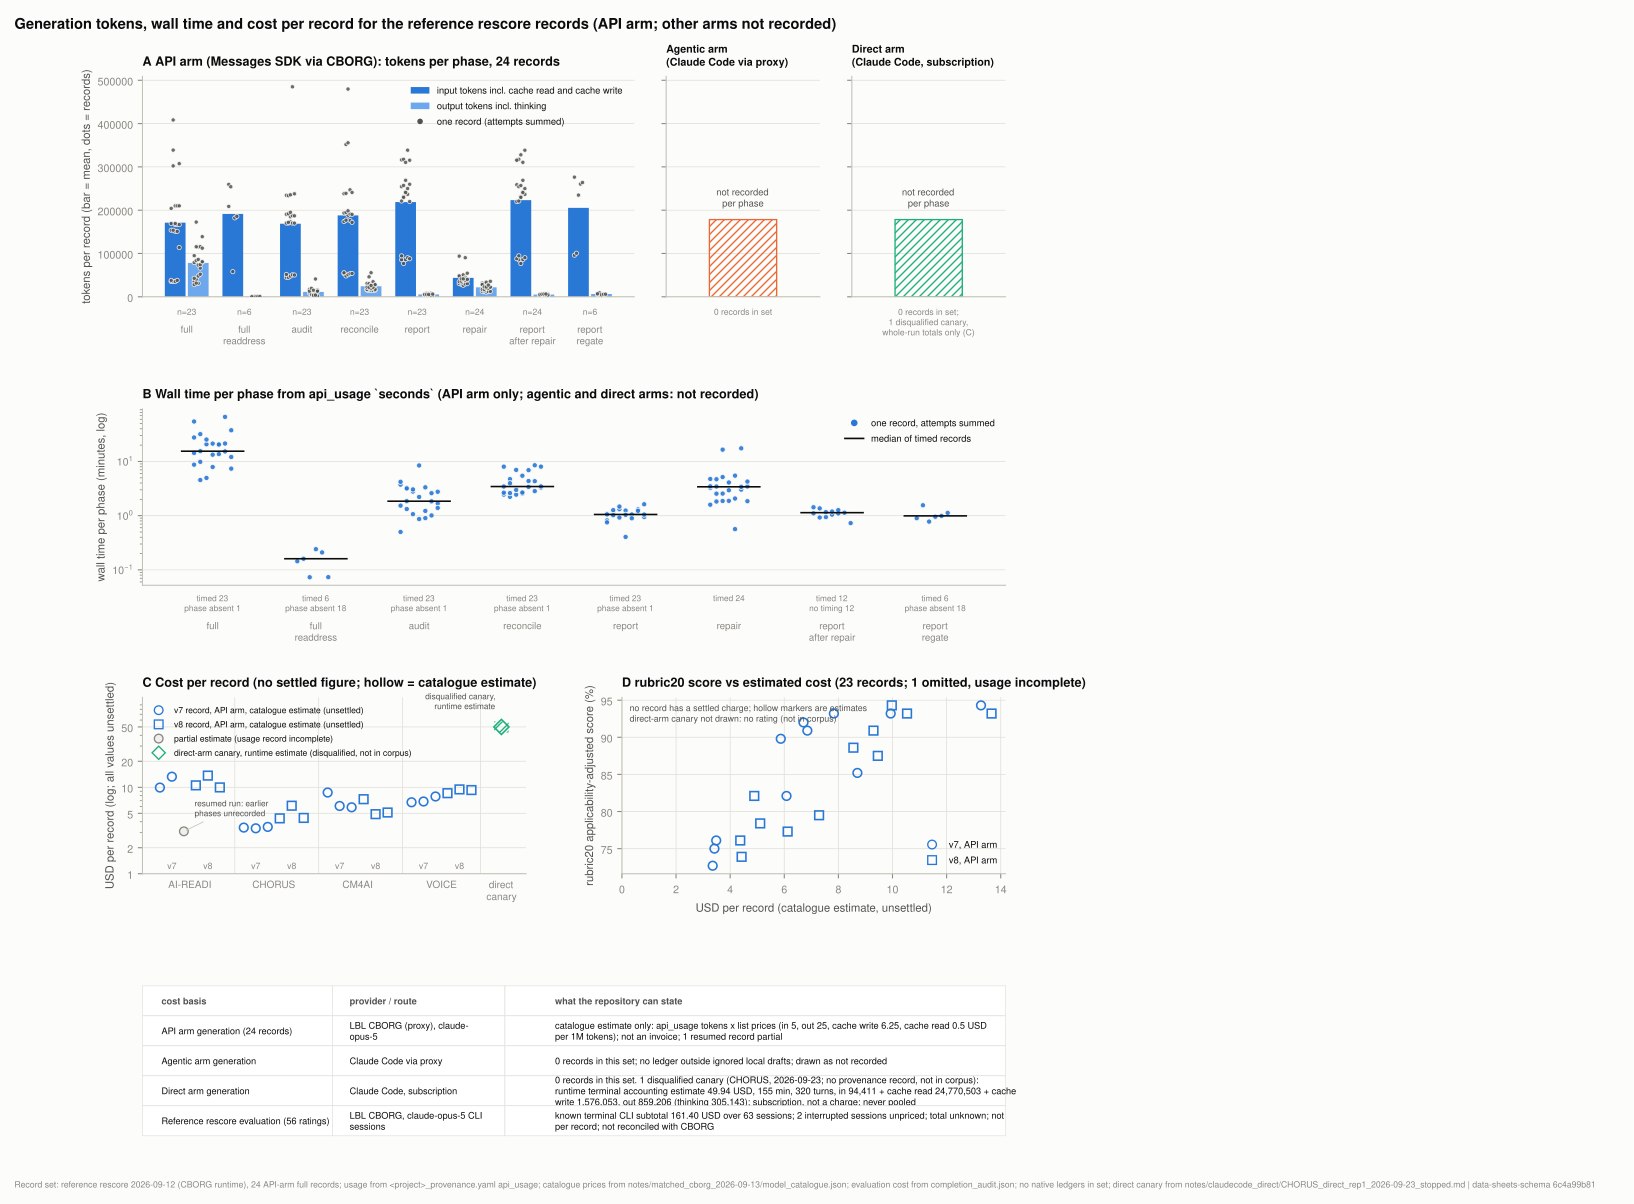

Source data for this figure (header and first rows):
project, cohort, generation_rep, label, arm, runtime, provider, model, usage_rows, usage_complete, phases_skipped, tokens_in_incl_cache_total, tokens_out_incl_thinking_total, seconds_recorded_total, status, usd_settled, usd_runtime_estimate, usd_catalogue_estimate, usd_partial_estimate, cost_basis, rubric20_adjusted_pct
AI_READI, v7, 1, 2026-09-01_claude-opus-5-api-generic-v7_…, api, Claude API (direct), LBL CBORG (proxy to Anthropic), claude-opus-5, 6, True, , 1357198, 166856, 1901, reference record, , , 9.933, , catalogue estimate: recorded api_usage t…, 93.2
AI_READI, v7, 2, 2026-09-01_claude-opus-5-api-generic-v7_…, api, Claude API (direct), LBL CBORG (proxy to Anthropic), claude-opus-5, 7, True, , 1563392, 249189, 2627, reference record, , , 13.27, , catalogue estimate: recorded api_usage t…, 94.3
AI_READI, v7, 3, 2026-09-01_claude-opus-5-api-generic-v7_…, api, Claude API (direct), LBL CBORG (proxy to Anthropic), claude-opus-5, 2, False, full,core,audit,reconcile_full,reconcile…, 378479, 40970, 309.6, reference record, resumed run, , , , 3.094, partial catalogue estimate only: resumed…, 96.6
AI_READI, v8, 1, 2026-09-04g_claude-opus-5-api-generic-v8…, api, Claude API (direct), LBL CBORG (proxy to Anthropic), claude-opus-5, 7, True, , 1591219, 185789, 2119, reference record, , , 10.54, , catalogue estimate: recorded api_usage t…, 93.2
AI_READI, v8, 2, 2026-09-04g_claude-opus-5-api-generic-v8…, api, Claude API (direct), LBL CBORG (proxy to Anthropic), claude-opus-5, 8, True, , 1932972, 240203, 2607, reference record, , , 13.66, , catalogue estimate: recorded api_usage t…, 93.2
AI_READI, v8, 3, 2026-09-04g_claude-opus-5-api-generic-v8…, api, Claude API (direct), LBL CBORG (proxy to Anthropic), claude-opus-5, 8, True, , 1667520, 193982, 2847, reference record, , , 9.974, , catalogue estimate: recorded api_usage t…, 94.3
CHORUS, v7, 1, 2026-09-01_claude-opus-5-api-generic-v7_…, api, Claude API (direct), LBL CBORG (proxy to Anthropic), claude-opus-5, 6, True, , 334087, 82410, 4446, reference record, , , 3.419, , catalogue estimate: recorded api_usage t…, 75.0
CHORUS, v7, 2, 2026-09-01_claude-opus-5-api-generic-v7_…, api, Claude API (direct), LBL CBORG (proxy to Anthropic), claude-opus-5, 6, True, , 308306, 81706, 1177, reference record, , , 3.354, , catalogue estimate: recorded api_usage t…, 72.7
CHORUS, v7, 3, 2026-09-01_claude-opus-5-api-generic-v7_…, api, Claude API (direct), LBL CBORG (proxy to Anthropic), claude-opus-5, 6, True, , 335456, 91679, 936.1, reference record, , , 3.484, , catalogue estimate: recorded api_usage t…, 76.1
CHORUS, v8, 1, 2026-09-04f_claude-opus-5-api-generic-v8…, api, Claude API (direct), LBL CBORG (proxy to Anthropic), claude-opus-5, 7, True, , 448783, 103862, 1128, reference record, , , 4.373, , catalogue estimate: recorded api_usage t…, 76.1
CHORUS, v8, 2, 2026-09-04f_claude-opus-5-api-generic-v8…, api, Claude API (direct), LBL CBORG (proxy to Anthropic), claude-opus-5, 8, True, , 424217, 189986, 2069, reference record, , , 6.124, , catalogue estimate: recorded api_usage t…, 77.3
CHORUS, v8, 3, 2026-09-04f_claude-opus-5-api-generic-v8…, api, Claude API (direct), LBL CBORG (proxy to Anthropic), claude-opus-5, 8, True, , 525255, 103525, 1113, reference record, , , 4.423, , catalogue estimate: recorded api_usage t…, 73.9
CM4AI, v7, 1, 2026-09-01_claude-opus-5-api-generic-v7_…, api, Claude API (direct), LBL CBORG (proxy to Anthropic), claude-opus-5, 8, True, , 1326679, 198685, 1968, reference record, , , 8.702, , catalogue estimate: recorded api_usage t…, 85.2
CM4AI, v7, 2, 2026-09-01_claude-opus-5-api-generic-v7_…, api, Claude API (direct), LBL CBORG (proxy to Anthropic), claude-opus-5, 7, True, , 1206335, 125264, 2142, reference record, , , 6.082, , catalogue estimate: recorded api_usage t…, 82.1
CM4AI, v7, 3, 2026-09-01_claude-opus-5-api-generic-v7_…, api, Claude API (direct), LBL CBORG (proxy to Anthropic), claude-opus-5, 6, True, , 1009796, 129831, 1298, reference record, , , 5.87, , catalogue estimate: recorded api_usage t…, 89.8
CM4AI, v8, 1, 2026-09-04g_claude-opus-5-api-generic-v8…, api, Claude API (direct), LBL CBORG (proxy to Anthropic), claude-opus-5, 7, True, , 1124408, 123175, 2091, reference record, , , 7.286, , catalogue estimate: recorded api_usage t…, 79.5
CM4AI, v8, 2, 2026-09-04g_claude-opus-5-api-generic-v8…, api, Claude API (direct), LBL CBORG (proxy to Anthropic), claude-opus-5, 7, True, , 1158781, 92286, 954.7, reference record, , , 4.891, , catalogue estimate: recorded api_usage t…, 82.1
CM4AI, v8, 3, 2026-09-04g_claude-opus-5-api-generic-v8…, api, Claude API (direct), LBL CBORG (proxy to Anthropic), claude-opus-5, 8, True, , 1421727, 104893, 1040, reference record, , , 5.11, , catalogue estimate: recorded api_usage t…, 78.4
VOICE, v7, 1, 2026-09-01_claude-opus-5-api-generic-v7_…, api, Claude API (direct), LBL CBORG (proxy to Anthropic), claude-opus-5, 6, True, , 1059905, 126698, 1070, reference record, , , 6.711, , catalogue estimate: recorded api_usage t…, 92.0
VOICE, v7, 2, 2026-09-01_claude-opus-5-api-generic-v7_…, api, Claude API (direct), LBL CBORG (proxy to Anthropic), claude-opus-5, 6, True, , 1085778, 130859, 1337, reference record, , , 6.853, , catalogue estimate: recorded api_usage t…, 90.9
VOICE, v7, 3, 2026-09-01_claude-opus-5-api-generic-v7_…, api, Claude API (direct), LBL CBORG (proxy to Anthropic), claude-opus-5, 6, True, , 1110775, 161416, 1663, reference record, , , 7.833, , catalogue estimate: recorded api_usage t…, 93.2
VOICE, v8, 1, 2026-09-04f_claude-opus-5-api-generic-v8…, api, Claude API (direct), LBL CBORG (proxy to Anthropic), claude-opus-5, 7, True, , 1363835, 169616, 3030, reference record, , , 8.554, , catalogue estimate: recorded api_usage t…, 88.6
VOICE, v8, 2, 2026-09-04f_claude-opus-5-api-generic-v8…, api, Claude API (direct), LBL CBORG (proxy to Anthropic), claude-opus-5, 8, True, , 1544959, 165348, 4136, reference record, , , 9.457, , catalogue estimate: recorded api_usage t…, 87.5
VOICE, v8, 3, 2026-09-04f_claude-opus-5-api-generic-v8…, api, Claude API (direct), LBL CBORG (proxy to Anthropic), claude-opus-5, 9, True, , 1676601, 173249, 2556, reference record, , , 9.297, , catalogue estimate: recorded api_usage t…, 90.9
CHORUS, direct-v1, 1, 2026-09-23_claude-opus-5-direct-generali…, direct, Claude Code (direct), Anthropic (Claude subscription direct), claude-opus-5, 0, False, , 26440967, 859206, 9308, disqualified canary: no provenance recor…, , 49.94, , , runtime terminal accounting (estimate), 
